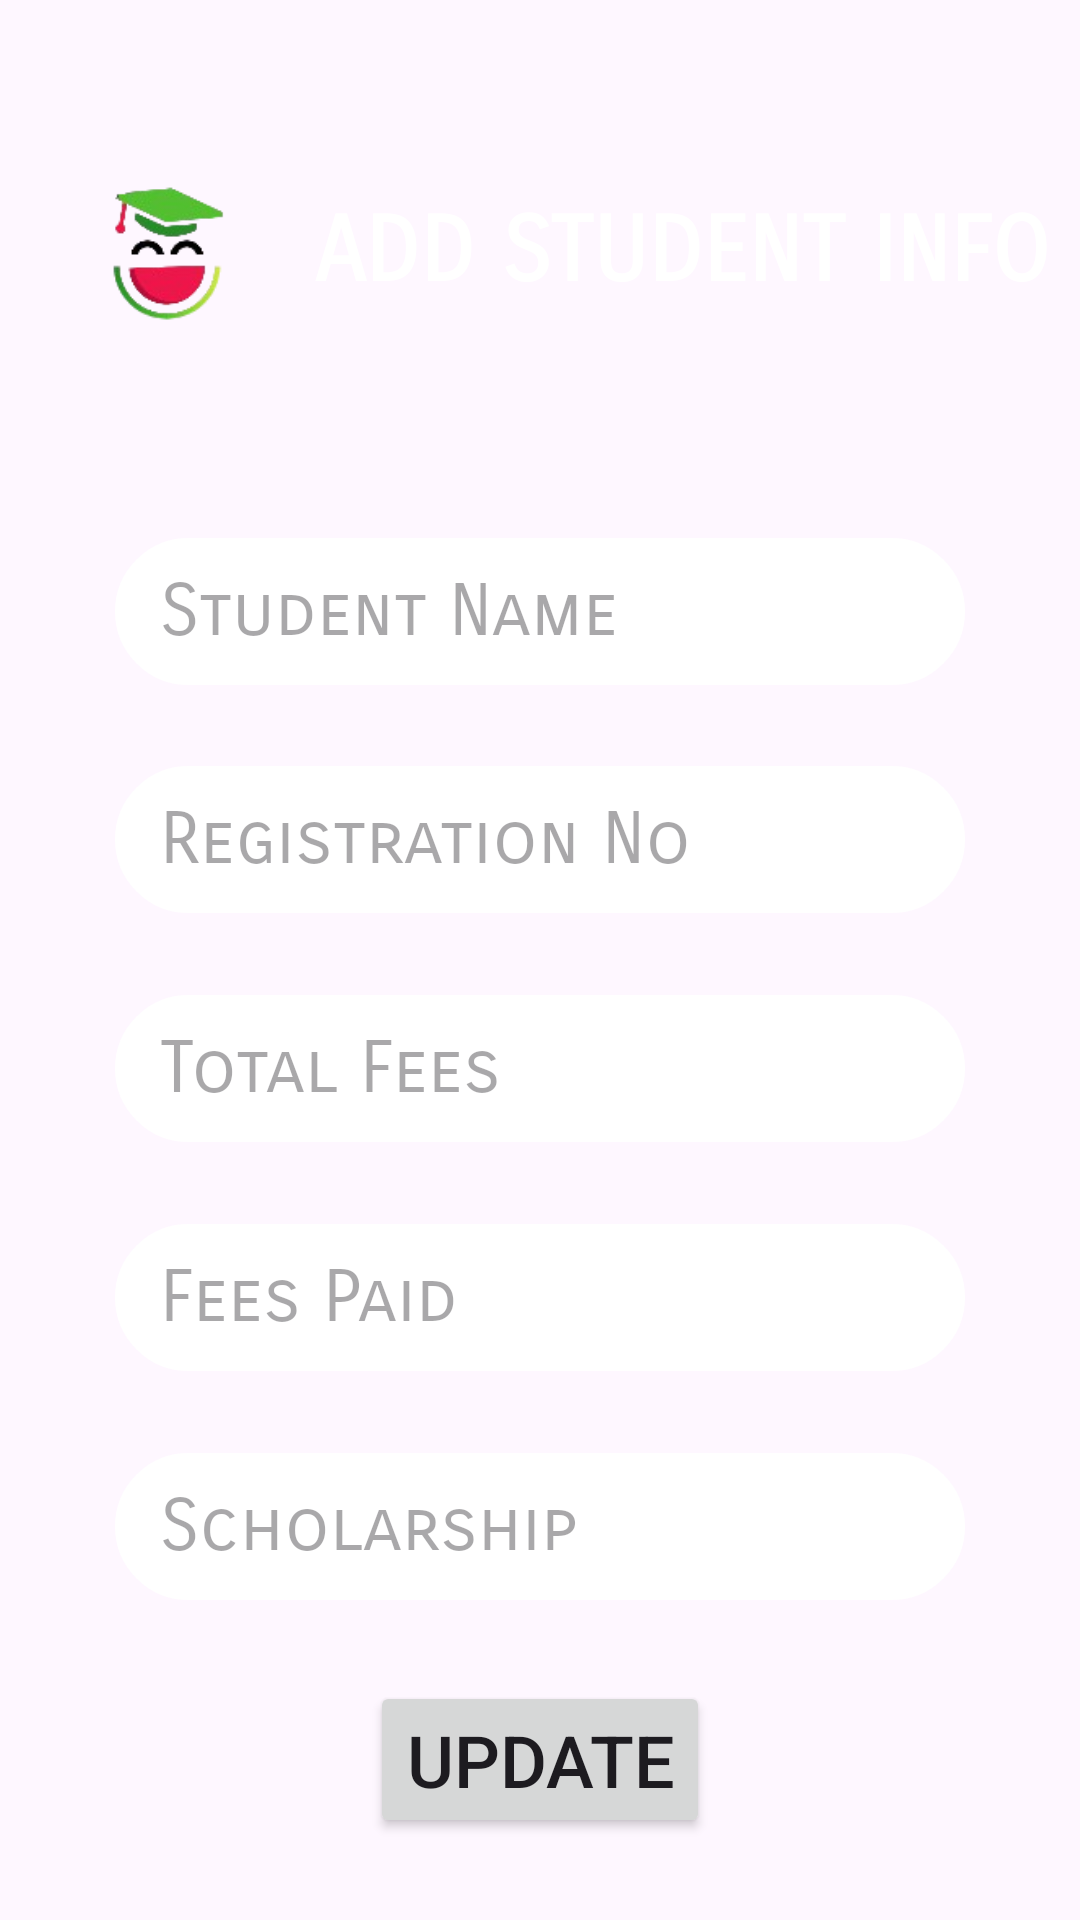

Produce the Android XML layout that renders to this screen, including the resource entries it uses.
<!-- AndroidManifest.xml: application theme Theme.MidProjectSFM -->
<!-- res/layout/activity_add_student_fees.xml -->
<?xml version="1.0" encoding="utf-8"?>
<androidx.constraintlayout.widget.ConstraintLayout
    xmlns:android="http://schemas.android.com/apk/res/android"
    xmlns:app="http://schemas.android.com/apk/res-auto"
    xmlns:tools="http://schemas.android.com/tools"
    android:id="@+id/main"
    android:layout_width="match_parent"
    android:layout_height="match_parent"
    android:background="@drawable/bg"
    tools:context=".AddStudentFeesActivity">

    
    <LinearLayout
        android:id="@+id/headerLayout"
        android:layout_width="match_parent"
        android:layout_height="wrap_content"
        android:orientation="horizontal"
        android:gravity="center"
        android:layout_marginLeft="20dp"
        android:layout_marginTop="16dp"
        app:layout_constraintTop_toTopOf="parent"
        app:layout_constraintEnd_toEndOf="parent"
        app:layout_constraintStart_toStartOf="parent">

        <ImageView
            android:layout_width="70dp"
            android:layout_height="70dp"
            android:src="@drawable/main"
            android:adjustViewBounds="true" />

        <TextView
            android:id="@+id/updation"
            android:layout_width="wrap_content"
            android:layout_height="wrap_content"
            android:text="ADD STUDENT INFO"
            android:textColor="@color/white"
            android:textSize="30sp"
            android:layout_marginLeft="15dp"
            android:fontFamily="sans-serif-smallcaps"
            android:textStyle="bold"
            android:layout_weight="1"
            android:layout_marginVertical="50dp"
            android:gravity="start" />
    </LinearLayout>

    
    <EditText
        android:id="@+id/update_name"
        android:layout_width="wrap_content"
        android:layout_height="wrap_content"
        android:ems="10"
        android:hint="Student Name"
        android:textColor="@color/black"
        android:background="@drawable/edittext_background"
        android:paddingVertical="10dp"
        android:paddingHorizontal="15dp"
        android:fontFamily="sans-serif-smallcaps"
        android:inputType="text"
        android:textSize="24sp"
        app:layout_constraintBottom_toTopOf="@+id/update_reg_no"
        app:layout_constraintEnd_toEndOf="parent"
        app:layout_constraintStart_toStartOf="parent"
        app:layout_constraintTop_toBottomOf="@+id/headerLayout" />

    
    <EditText
        android:id="@+id/update_reg_no"
        android:layout_width="wrap_content"
        android:layout_height="wrap_content"
        android:ems="10"
        android:textColor="@color/black"
        android:background="@drawable/edittext_background"
        android:paddingVertical="10dp"
        android:paddingHorizontal="15dp"
        android:fontFamily="sans-serif-smallcaps"
        android:hint="Registration No"
        android:inputType="number"
        android:textSize="24sp"
        app:layout_constraintBottom_toTopOf="@+id/update_total_fees"
        app:layout_constraintEnd_toEndOf="parent"
        app:layout_constraintStart_toStartOf="parent"
        app:layout_constraintTop_toBottomOf="@+id/update_name" />

    
    <EditText
        android:id="@+id/update_total_fees"
        android:layout_width="wrap_content"
        android:layout_height="wrap_content"
        android:ems="10"
        android:hint="Total Fees"
        android:textColor="@color/black"
        android:background="@drawable/edittext_background"
        android:paddingVertical="10dp"
        android:paddingHorizontal="15dp"
        android:fontFamily="sans-serif-smallcaps"
        android:inputType="number"
        android:textSize="24sp"
        app:layout_constraintBottom_toTopOf="@+id/update_fees_paid"
        app:layout_constraintEnd_toEndOf="parent"
        app:layout_constraintStart_toStartOf="parent"
        app:layout_constraintTop_toBottomOf="@+id/update_reg_no" />

    
    <EditText
        android:id="@+id/update_fees_paid"
        android:layout_width="wrap_content"
        android:layout_height="wrap_content"
        android:ems="10"
        android:hint="Fees Paid"
        android:textColor="@color/black"
        android:background="@drawable/edittext_background"
        android:paddingVertical="10dp"
        android:paddingHorizontal="15dp"
        android:fontFamily="sans-serif-smallcaps"
        android:inputType="number"
        android:textSize="24sp"
        app:layout_constraintBottom_toTopOf="@+id/update_student_scholarship"
        app:layout_constraintEnd_toEndOf="parent"
        app:layout_constraintStart_toStartOf="parent"
        app:layout_constraintTop_toBottomOf="@+id/update_total_fees" />

    
    <EditText
        android:id="@+id/update_student_scholarship"
        android:layout_width="wrap_content"
        android:layout_height="wrap_content"
        android:ems="10"
        android:hint="Scholarship"
        android:inputType="text"
        android:textColor="@color/black"
        android:background="@drawable/edittext_background"
        android:paddingVertical="10dp"
        android:paddingHorizontal="15dp"
        android:fontFamily="sans-serif-smallcaps"
        android:textSize="24sp"
        app:layout_constraintBottom_toTopOf="@+id/update_student_btn"
        app:layout_constraintEnd_toEndOf="parent"
        app:layout_constraintStart_toStartOf="parent"
        app:layout_constraintTop_toBottomOf="@+id/update_fees_paid" />

    
    <Button
        android:id="@+id/update_student_btn"
        android:layout_width="wrap_content"
        android:layout_height="wrap_content"
        android:text="Update"
        android:textSize="24sp"
        app:layout_constraintBottom_toBottomOf="parent"
        app:layout_constraintEnd_toEndOf="parent"
        app:layout_constraintStart_toStartOf="parent"
        app:layout_constraintTop_toBottomOf="@+id/update_student_scholarship" />
</androidx.constraintlayout.widget.ConstraintLayout>
<!-- resources referenced by this layout -->
<resources>
  <!-- drawable edittext_background (drawable) -->
  <shape xmlns:android="http://schemas.android.com/apk/res/android">
      <solid android:color="@color/white" />
      <corners android:radius="30dp"/>
      <stroke android:width="2dp" android:color="@color/white" />
  </shape>
  <!-- drawable main: png bitmap (drawable, 8648 bytes) -->
  <style name="Theme.MidProjectSFM" parent="Base.Theme.MidProjectSFM" />
  <style name="Base.Theme.MidProjectSFM" parent="Theme.Material3.DayNight.NoActionBar">
          
          
      </style>
  <!-- not gathered from this repository: default colours our renderer supplied (Android Studio template values) -->
  <color name="black">#FF000000</color>
  <color name="white">#FFFFFFFF</color>
</resources>
